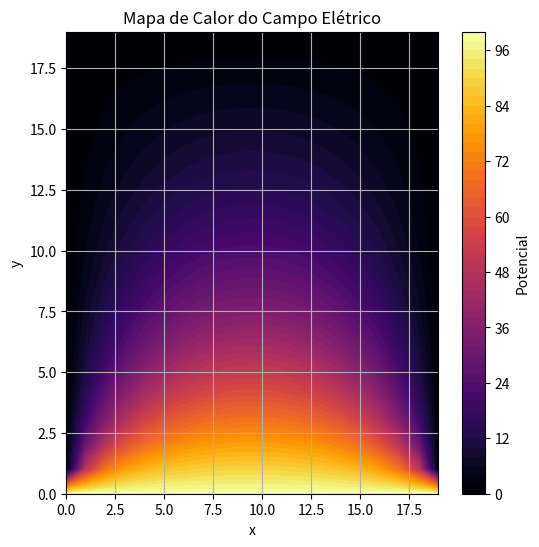
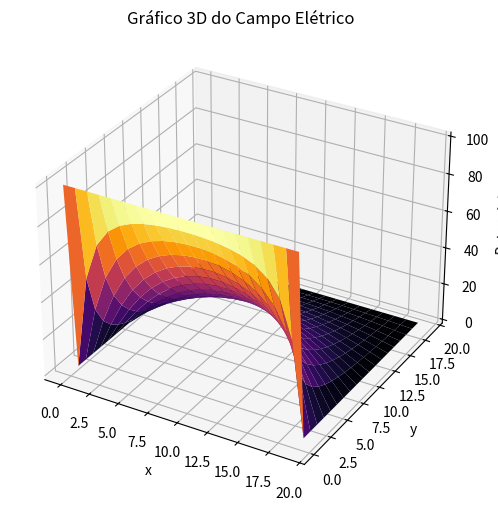

Here is the Python script that generated these plots, in order:
import matplotlib.pyplot as plt
import numpy as np
from mpl_toolkits.mplot3d import Axes3D
#defines initial state
top_voltage = 100
side = 20
first_line = [top_voltage]*side
middle_lines = [0]*side
state = []
state.append(first_line)
for i in range(1, side):
    state.append(middle_lines[:])

control_fator = 0
#while(control_fator<0.5):
for t in range(40000):
    previous_state = state
    for i in range(1,len(state)-1):
        for j in range(1,len(state[0])-1):
            r = 1/4*(state[i+1][j]+state[i-1][j]+state[i][j+1]+state[i][j-1]) - state[i][j]
            state[i][j] += r
#    control_fator = max(abs(state[i][j] - previous_state[i][j]) for i in range(1, len(state) - 1) for j in range(1, len(state[0]) - 1))

state_array = np.array(state)

x = np.linspace(0, side-1, side)
y = np.linspace(0, side-1, side)
X, Y = np.meshgrid(x, y)
print(state_array)

plt.figure(figsize=(6, 6))
plt.contourf(X, Y, state_array, levels=50, cmap='inferno')
plt.colorbar(label='Potencial')
plt.title('Mapa de Calor do Campo Elétrico')
plt.xlabel('x')
plt.ylabel('y')
plt.grid(True)
plt.show()

fig = plt.figure(figsize=(8, 6))
ax = fig.add_subplot(111, projection='3d')

ax.plot_surface(X, Y, state_array, cmap='inferno', edgecolor='none')

# Adiciona rótulos e título
ax.set_title('Gráfico 3D do Campo Elétrico')
ax.set_xlabel('x')
ax.set_ylabel('y')
ax.set_zlabel('Potencial')

plt.show()